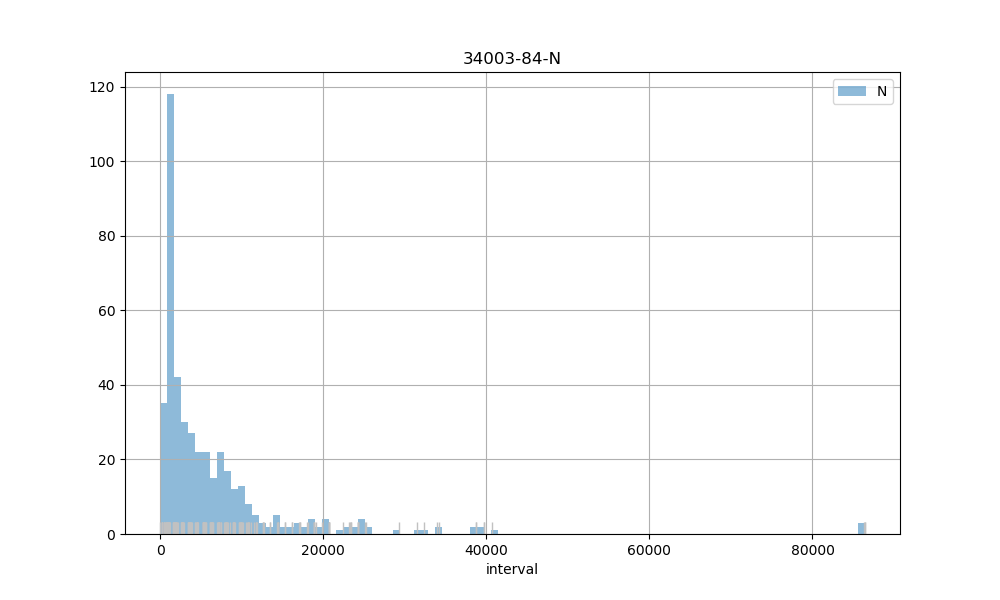

Values plotted in this chart, from the file beside it:
count, 441.00
mean, 6249
std, 9708
min, 2.00
25%, 937
50%, 2842
75%, 7240
max, 86412
